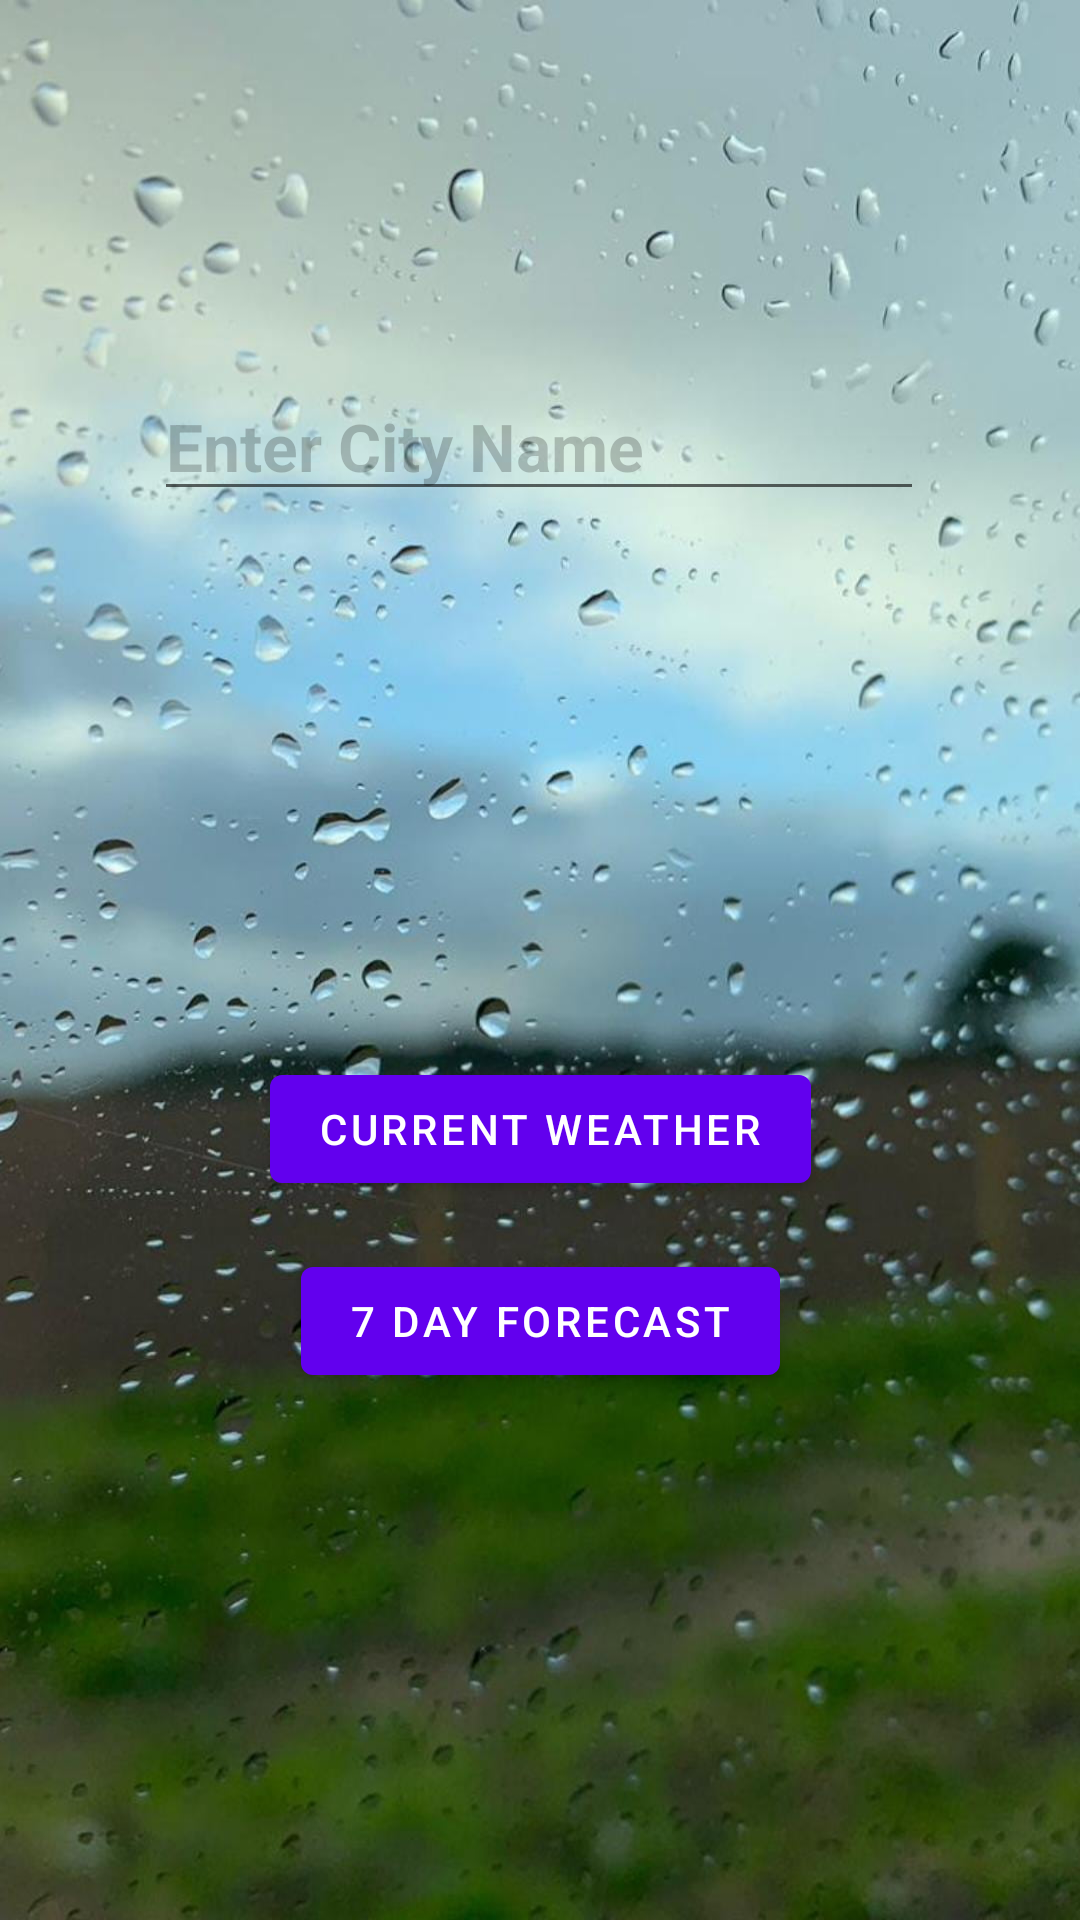

Layout XML and referenced resources for this Android screen:
<!-- AndroidManifest.xml: application theme Theme.Project3 -->
<!-- res/layout/fragment_first.xml -->
<?xml version="1.0" encoding="utf-8"?>
<androidx.constraintlayout.widget.ConstraintLayout xmlns:android="http://schemas.android.com/apk/res/android"
    xmlns:app="http://schemas.android.com/apk/res-auto"
    xmlns:tools="http://schemas.android.com/tools"
    android:layout_width="match_parent"
    android:layout_height="match_parent"
    android:background="@drawable/peakpx"
    tools:context=".FirstFragment">

    <EditText
        android:id="@+id/editCity"
        android:layout_width="wrap_content"
        android:layout_height="wrap_content"
        android:layout_marginTop="124dp"
        android:autofillHints=""
        android:ems="10"
        android:hint="@string/enter_city_name"
        android:inputType="textPersonName"
        android:textAppearance="@style/TextAppearance.AppCompat.Large"
        android:textColor="@color/black"
        android:textColorHint="@color/cardview_shadow_start_color"
        android:textStyle="bold"
        app:layout_constraintEnd_toEndOf="parent"
        app:layout_constraintHorizontal_bias="0.497"
        app:layout_constraintStart_toStartOf="parent"
        app:layout_constraintTop_toTopOf="parent"
        tools:ignore="TouchTargetSizeCheck,TextContrastCheck" />

    <Button
        android:id="@+id/current"
        android:layout_width="wrap_content"
        android:layout_height="wrap_content"
        android:layout_marginTop="182dp"
        android:text="@string/current_weather"
        app:layout_constraintEnd_toEndOf="parent"
        app:layout_constraintStart_toStartOf="parent"
        app:layout_constraintTop_toBottomOf="@+id/editCity" />

    <Button
        android:id="@+id/forecast"
        android:layout_width="wrap_content"
        android:layout_height="wrap_content"
        android:layout_marginTop="16dp"
        android:text="@string/_7_day_forecast"
        app:layout_constraintEnd_toEndOf="parent"
        app:layout_constraintStart_toStartOf="parent"
        app:layout_constraintTop_toBottomOf="@+id/current"
        tools:ignore="TextContrastCheck" />
</androidx.constraintlayout.widget.ConstraintLayout>
<!-- resources referenced by this layout -->
<resources>
  <!-- drawable peakpx: jpg bitmap (drawable, 137539 bytes) -->
  <string name="_7_day_forecast">7 Day Forecast</string>
  <string name="current_weather">Current Weather</string>
  <string name="enter_city_name">Enter City Name</string>
  <style name="Theme.Project3" parent="Theme.MaterialComponents.DayNight.DarkActionBar">
          
          <item name="colorPrimary">@color/purple_500</item>
          <item name="colorPrimaryVariant">@color/purple_700</item>
          <item name="colorOnPrimary">@color/white</item>
          
          <item name="colorSecondary">@color/teal_200</item>
          <item name="colorSecondaryVariant">@color/teal_700</item>
          <item name="colorOnSecondary">@color/black</item>
          
          <item name="android:statusBarColor">?attr/colorPrimaryVariant</item>
          
      </style>
  <!-- not gathered from this repository: default colours our renderer supplied (Android Studio template values) -->
  <color name="purple_500">#FF6200EE</color>
  <color name="purple_700">#FF3700B3</color>
  <color name="teal_200">#FF03DAC5</color>
  <color name="teal_700">#FF018786</color>
  <color name="black">#FF000000</color>
  <color name="white">#FFFFFFFF</color>
</resources>
